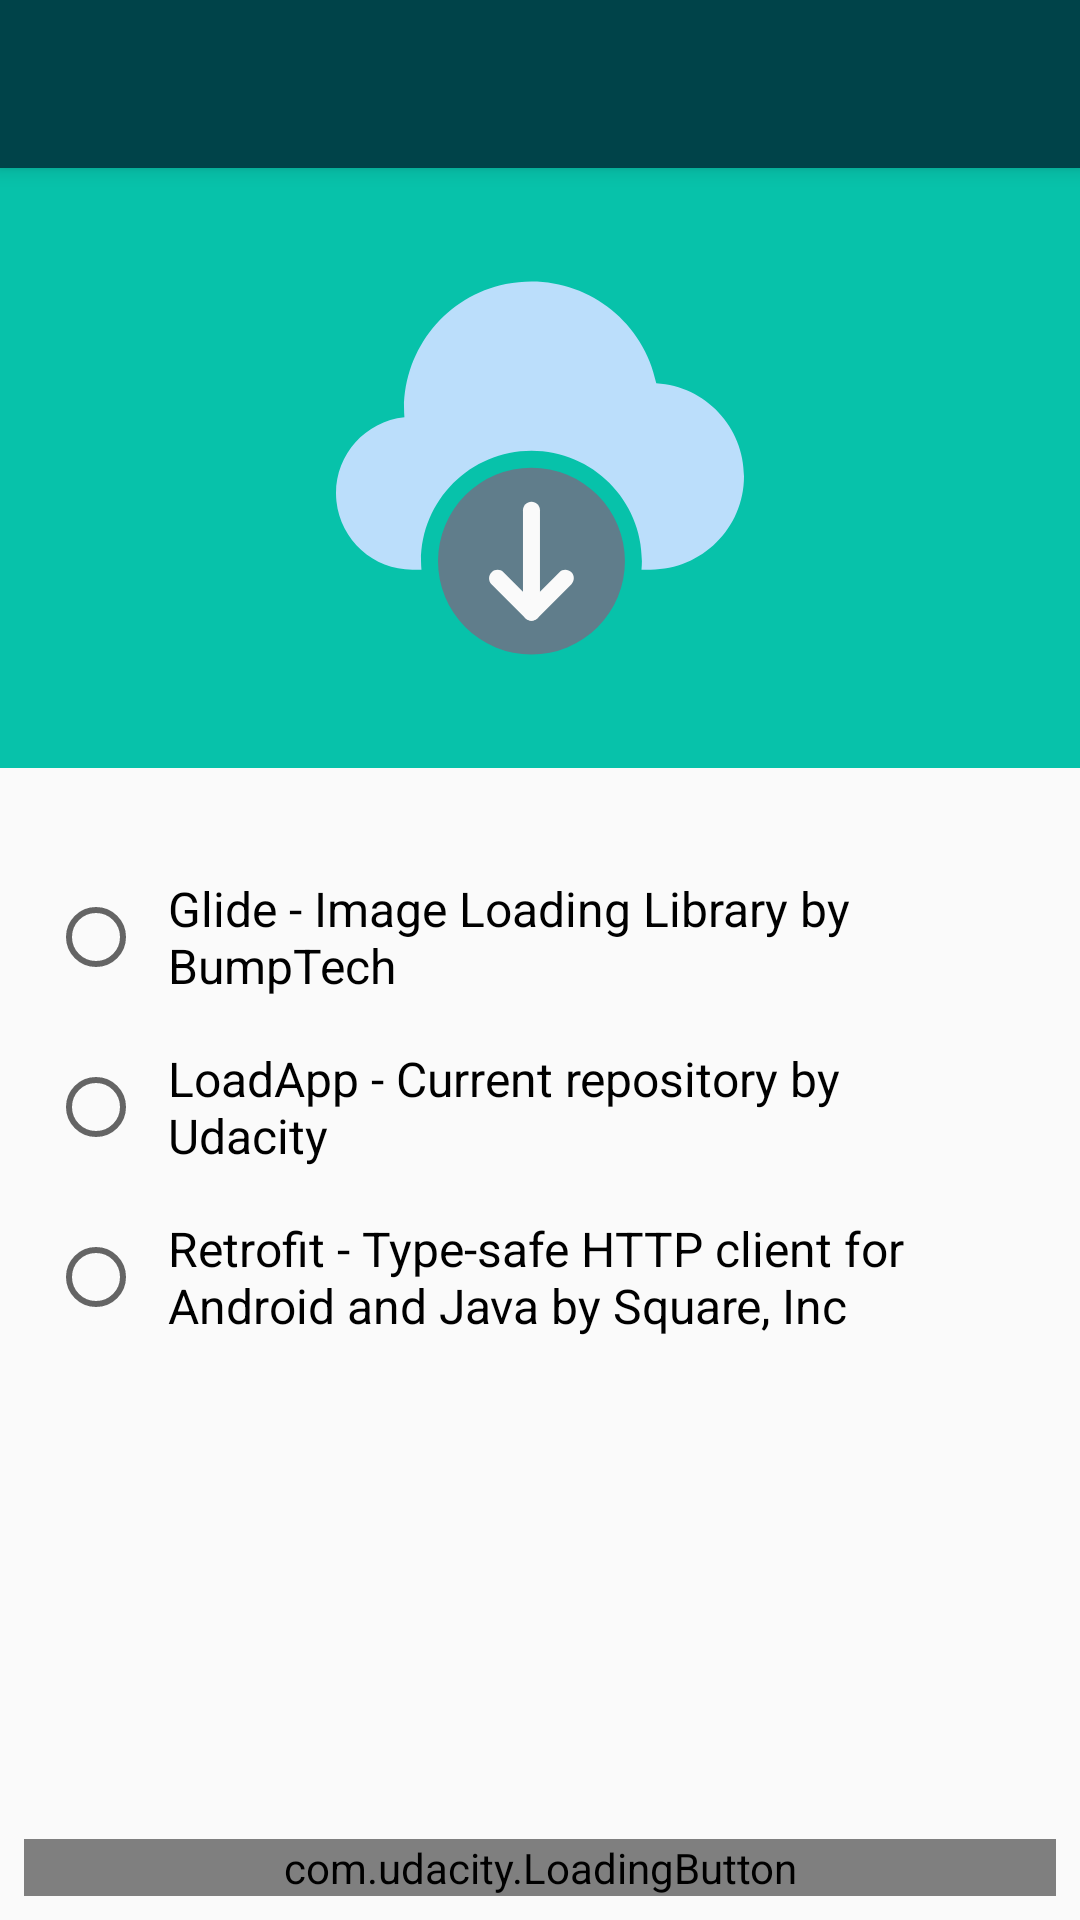

Write the Android layout XML for this screen, with the resource values it uses.
<!-- AndroidManifest.xml: activity theme AppTheme.NoActionBar -->
<!-- res/layout/activity_main.xml -->
<?xml version="1.0" encoding="utf-8"?>
<androidx.coordinatorlayout.widget.CoordinatorLayout xmlns:android="http://schemas.android.com/apk/res/android"
    xmlns:app="http://schemas.android.com/apk/res-auto"
    xmlns:tools="http://schemas.android.com/tools"
    android:layout_width="match_parent"
    android:layout_height="match_parent"
    tools:context=".MainActivity">

    <com.google.android.material.appbar.AppBarLayout
        android:layout_width="match_parent"
        android:layout_height="wrap_content"
        android:theme="@style/AppTheme.AppBarOverlay">

        <androidx.appcompat.widget.Toolbar
            android:id="@+id/toolbar"
            android:layout_width="match_parent"
            android:layout_height="?attr/actionBarSize"
            android:background="?attr/colorPrimaryDark"
            app:popupTheme="@style/AppTheme.PopupOverlay"
            app:titleTextColor="@color/white" />

    </com.google.android.material.appbar.AppBarLayout>

    <include layout="@layout/content_main" />

</androidx.coordinatorlayout.widget.CoordinatorLayout>
<!-- res/layout/content_main.xml (included above) -->
<?xml version="1.0" encoding="utf-8"?>
<androidx.constraintlayout.widget.ConstraintLayout xmlns:android="http://schemas.android.com/apk/res/android"
    xmlns:app="http://schemas.android.com/apk/res-auto"
    xmlns:tools="http://schemas.android.com/tools"
    android:layout_width="match_parent"
    android:layout_height="match_parent"
    app:layout_behavior="@string/appbar_scrolling_view_behavior"
    tools:context=".MainActivity"
    tools:showIn="@layout/activity_main">

    <ImageView
        android:id="@+id/img_header"
        android:layout_width="match_parent"
        android:layout_height="@dimen/image_height"
        android:background="@color/colorPrimary"
        android:contentDescription="@string/image_cloud"
        android:padding="@dimen/padding_large"
        android:src="@drawable/ic_download"
        app:layout_constraintTop_toTopOf="parent" />

    <ScrollView
        android:id="@+id/scrollView_Options"
        android:layout_width="match_parent"
        android:layout_height="0dp"
        android:layout_marginVertical="@dimen/margin_small"
        app:layout_constraintBottom_toTopOf="@id/btn_download"
        app:layout_constraintTop_toBottomOf="@id/img_header">

        <LinearLayout
            android:layout_width="match_parent"
            android:layout_height="wrap_content"
            android:animateLayoutChanges="true"
            android:orientation="vertical"
            android:padding="@dimen/padding_normal">

            <RadioGroup
                android:id="@+id/rg_list"
                android:layout_width="match_parent"
                android:layout_height="wrap_content">

                <RadioButton
                    android:id="@+id/rb_glide"
                    style="@style/rb_option"
                    android:layout_width="match_parent"
                    android:layout_height="wrap_content"
                    android:text="@string/glide_option" />

                <RadioButton
                    android:id="@+id/rb_loadApp"
                    style="@style/rb_option"
                    android:layout_width="match_parent"
                    android:layout_height="wrap_content"
                    android:text="@string/loadApp_option" />

                <RadioButton
                    android:id="@+id/rb_retrofit"
                    style="@style/rb_option"
                    android:layout_width="match_parent"
                    android:layout_height="wrap_content"
                    android:text="@string/retrofit_option" />
            </RadioGroup>
        </LinearLayout>
    </ScrollView>

    <com.udacity.LoadingButton
        android:id="@+id/btn_download"
        android:layout_width="match_parent"
        android:layout_height="wrap_content"
        android:layout_margin="@dimen/margin_extra_small"
        android:text="@string/download"
        app:circularProgressColor="@color/colorAccent"
        app:layout_constraintBottom_toBottomOf="parent"
        app:layout_constraintEnd_toEndOf="parent"
        app:layout_constraintStart_toStartOf="parent"
        app:primaryBackgroundColor="@color/colorPrimary"
        app:secondaryBackgroundColor="@color/colorPrimaryDark"
        app:textColor="@color/white" />

</androidx.constraintlayout.widget.ConstraintLayout>
<!-- resources referenced by this layout -->
<resources>
  <color name="colorAccent">#F9C425</color>
  <color name="colorPrimary">#07C2AA</color>
  <color name="colorPrimaryDark">#004349</color>
  <color name="white">#FFFFFF</color>
  <dimen name="image_height">200dp</dimen>
  <dimen name="margin_extra_small">8dp</dimen>
  <dimen name="margin_small">12dp</dimen>
  <dimen name="padding_large">32dp</dimen>
  <dimen name="padding_normal">16dp</dimen>
  <!-- drawable ic_download (drawable) -->
  <vector xmlns:android="http://schemas.android.com/apk/res/android"
      android:width="512.293dp"
      android:height="512.293dp"
      android:viewportWidth="512.293"
      android:viewportHeight="512.293">
    <path
        android:pathData="M402.148,149.606C384.338,63.054 299.735,7.328 213.183,25.138C139.07,40.389 85.774,105.472 85.434,181.136c0,3.605 0.149,7.296 0.469,11.2C33.178,197.917 -5.04,245.183 0.541,297.908c5.173,48.87 46.416,85.943 95.559,85.895h11.2c-0.256,-3.541 -0.533,-7.061 -0.533,-10.667c0,-76.583 62.083,-138.667 138.667,-138.667S384.1,296.553 384.1,373.136c0,3.605 -0.277,7.125 -0.533,10.667h11.2c64.73,0.177 117.348,-52.154 117.525,-116.885C512.462,204.807 464.148,153.348 402.148,149.606L402.148,149.606z"
        android:fillColor="#BBDEFB"/>
    <path
        android:pathData="M245.434,373.136m-117.333,0a117.333,117.333 0,1 1,234.666 0a117.333,117.333 0,1 1,-234.666 0"
        android:fillColor="#607D8B"/>
    <path
        android:pathData="M245.434,447.803c-5.891,0 -10.667,-4.776 -10.667,-10.667v-128c0,-5.891 4.776,-10.667 10.667,-10.667s10.667,4.776 10.667,10.667v128C256.1,443.027 251.325,447.803 245.434,447.803z"
        android:fillColor="#FAFAFA"/>
    <path
        android:pathData="M245.434,447.803c-2.831,0.005 -5.548,-1.115 -7.552,-3.115l-42.667,-42.667c-4.093,-4.237 -3.975,-10.99 0.262,-15.083c4.134,-3.993 10.687,-3.993 14.821,0l35.136,35.115l35.115,-35.115c4.237,-4.093 10.99,-3.975 15.083,0.262c3.993,4.134 3.993,10.687 0,14.821l-42.667,42.667C250.965,446.682 248.257,447.802 245.434,447.803z"
        android:fillColor="#FAFAFA"/>
  </vector>
  <string name="download">DOWNLOAD</string>
  <string name="glide_option">Glide - Image Loading Library by BumpTech</string>
  <string name="image_cloud">Image Cloud</string>
  <string name="loadApp_option">LoadApp - Current repository by Udacity</string>
  <string name="retrofit_option">Retrofit - Type-safe HTTP client for Android and Java by Square, Inc</string>
  <style name="AppTheme.AppBarOverlay" parent="ThemeOverlay.AppCompat.Dark.ActionBar" />
  <style name="AppTheme.PopupOverlay" parent="ThemeOverlay.AppCompat.Light" />
  <style name="rb_option">
          <item name="android:padding">@dimen/padding_small</item>
          <item name="android:textSize">@dimen/text_size_normal</item>
      </style>
  <style name="AppTheme.NoActionBar">
          <item name="windowActionBar">false</item>
          <item name="windowNoTitle">true</item>
      </style>
  <dimen name="padding_small">8dp</dimen>
  <dimen name="text_size_normal">16sp</dimen>
</resources>
